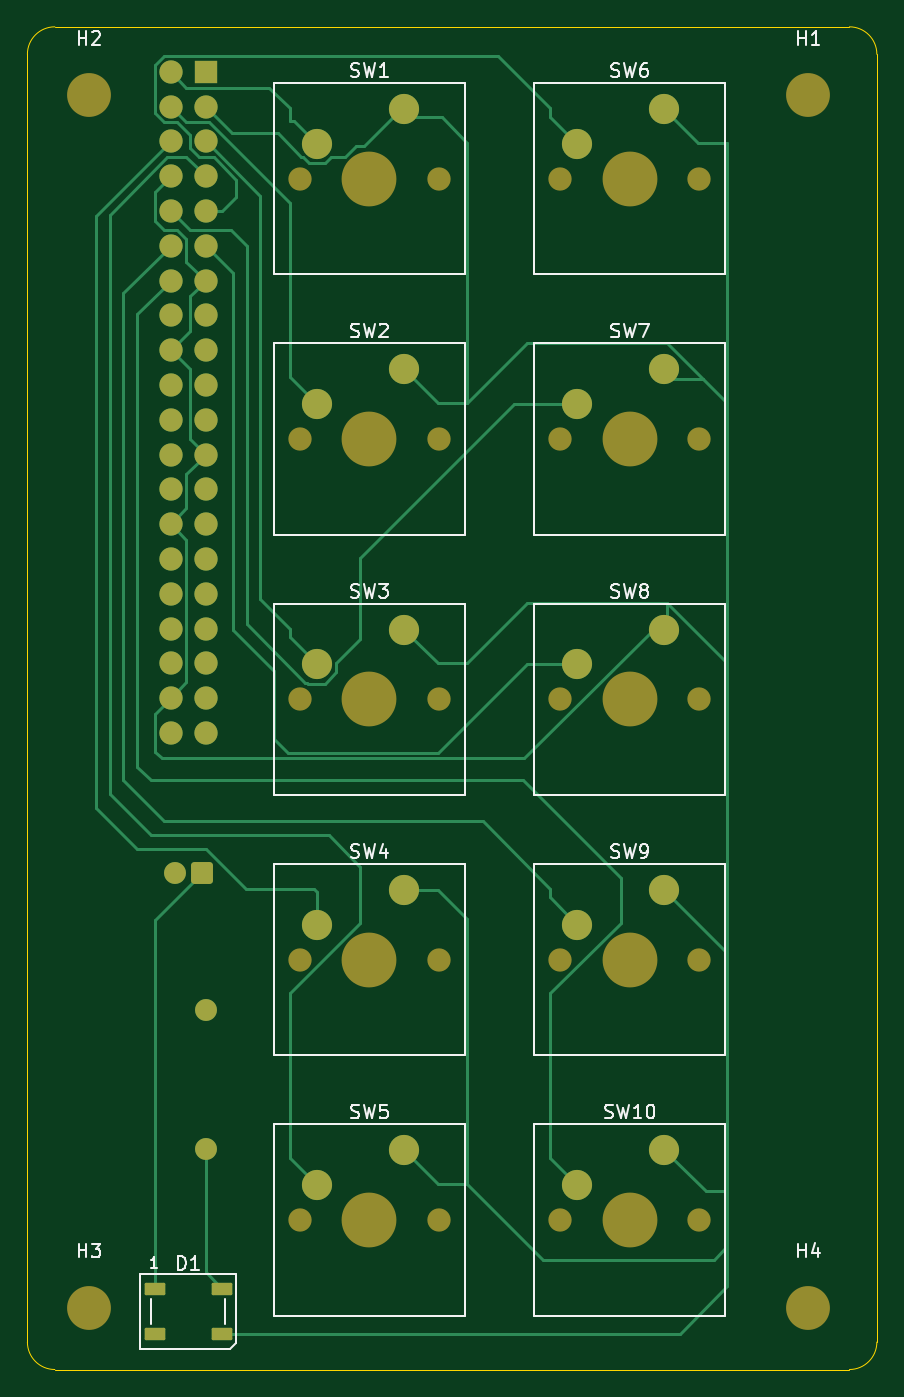
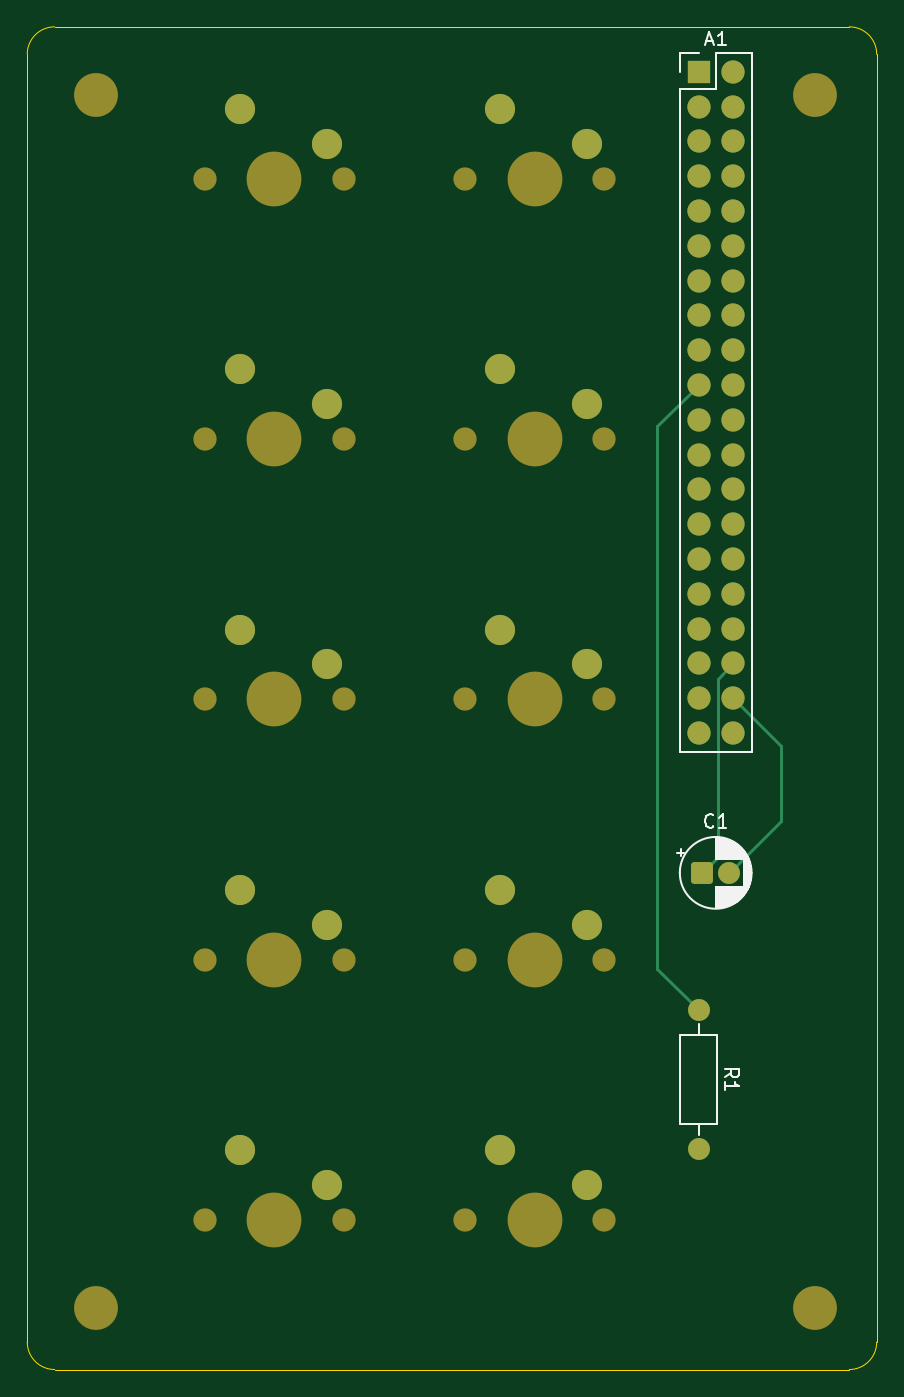
Circuit board: 9 layer files. Board 62.0 x 98.0 mm.
- bottom_copper: 10KeyMacropad-B_Cu.gbr (6565 bytes)
- bottom_mask: 10KeyMacropad-B_Mask.gbr (4225 bytes)
- paste: 10KeyMacropad-B_Paste.gbr (458 bytes)
- bottom_silk: 10KeyMacropad-B_Silkscreen.gbr (9513 bytes)
- outline: 10KeyMacropad-Edge_Cuts.gbr (844 bytes)
- top_copper: 10KeyMacropad-F_Cu.gbr (15581 bytes)
- top_mask: 10KeyMacropad-F_Mask.gbr (4456 bytes)
- paste: 10KeyMacropad-F_Paste.gbr (1234 bytes)
- top_silk: 10KeyMacropad-F_Silkscreen.gbr (25343 bytes)

=== bottom_copper: 10KeyMacropad-B_Cu.gbr (6565 bytes, source omitted) ===
=== bottom_mask: 10KeyMacropad-B_Mask.gbr ===
%TF.GenerationSoftware,KiCad,Pcbnew,10.0.0*%
%TF.CreationDate,2026-07-21T16:33:13-05:00*%
%TF.ProjectId,10KeyMacropad,31304b65-794d-4616-9372-6f7061642e6b,rev?*%
%TF.SameCoordinates,Original*%
%TF.FileFunction,Soldermask,Bot*%
%TF.FilePolarity,Negative*%
%FSLAX46Y46*%
G04 Gerber Fmt 4.6, Leading zero omitted, Abs format (unit mm)*
G04 Created by KiCad (PCBNEW 10.0.0) date 2026-07-21 16:33:13*
%MOMM*%
%LPD*%
G01*
G04 APERTURE LIST*
G04 Aperture macros list*
%AMRoundRect*
0 Rectangle with rounded corners*
0 $1 Rounding radius*
0 $2 $3 $4 $5 $6 $7 $8 $9 X,Y pos of 4 corners*
0 Add a 4 corners polygon primitive as box body*
4,1,4,$2,$3,$4,$5,$6,$7,$8,$9,$2,$3,0*
0 Add four circle primitives for the rounded corners*
1,1,$1+$1,$2,$3*
1,1,$1+$1,$4,$5*
1,1,$1+$1,$6,$7*
1,1,$1+$1,$8,$9*
0 Add four rect primitives between the rounded corners*
20,1,$1+$1,$2,$3,$4,$5,0*
20,1,$1+$1,$4,$5,$6,$7,0*
20,1,$1+$1,$6,$7,$8,$9,0*
20,1,$1+$1,$8,$9,$2,$3,0*%
G04 Aperture macros list end*
%ADD10C,1.700000*%
%ADD11C,4.000000*%
%ADD12C,2.200000*%
%ADD13C,3.200000*%
%ADD14R,1.700000X1.700000*%
%ADD15RoundRect,0.250000X0.550000X0.550000X-0.550000X0.550000X-0.550000X-0.550000X0.550000X-0.550000X0*%
%ADD16C,1.600000*%
G04 APERTURE END LIST*
D10*
%TO.C,SW6*%
X140880000Y-40080000D03*
D11*
X145960000Y-40080000D03*
D10*
X151040000Y-40080000D03*
D12*
X148500000Y-35000000D03*
X142150000Y-37540000D03*
%TD*%
D10*
%TO.C,SW1*%
X121880000Y-40080000D03*
D11*
X126960000Y-40080000D03*
D10*
X132040000Y-40080000D03*
D12*
X129500000Y-35000000D03*
X123150000Y-37540000D03*
%TD*%
D10*
%TO.C,SW2*%
X121880000Y-59080000D03*
D11*
X126960000Y-59080000D03*
D10*
X132040000Y-59080000D03*
D12*
X129500000Y-54000000D03*
X123150000Y-56540000D03*
%TD*%
D10*
%TO.C,SW3*%
X121880000Y-78080000D03*
D11*
X126960000Y-78080000D03*
D10*
X132040000Y-78080000D03*
D12*
X129500000Y-73000000D03*
X123150000Y-75540000D03*
%TD*%
D10*
%TO.C,SW4*%
X121880000Y-97080000D03*
D11*
X126960000Y-97080000D03*
D10*
X132040000Y-97080000D03*
D12*
X129500000Y-92000000D03*
X123150000Y-94540000D03*
%TD*%
D10*
%TO.C,SW5*%
X121880000Y-116080000D03*
D11*
X126960000Y-116080000D03*
D10*
X132040000Y-116080000D03*
D12*
X129500000Y-111000000D03*
X123150000Y-113540000D03*
%TD*%
D10*
%TO.C,SW10*%
X140880000Y-116080000D03*
D11*
X145960000Y-116080000D03*
D10*
X151040000Y-116080000D03*
D12*
X148500000Y-111000000D03*
X142150000Y-113540000D03*
%TD*%
D10*
%TO.C,SW9*%
X140880000Y-97080000D03*
D11*
X145960000Y-97080000D03*
D10*
X151040000Y-97080000D03*
D12*
X148500000Y-92000000D03*
X142150000Y-94540000D03*
%TD*%
D10*
%TO.C,SW8*%
X140880000Y-78080000D03*
D11*
X145960000Y-78080000D03*
D10*
X151040000Y-78080000D03*
D12*
X148500000Y-73000000D03*
X142150000Y-75540000D03*
%TD*%
D10*
%TO.C,SW7*%
X140880000Y-59080000D03*
D11*
X145960000Y-59080000D03*
D10*
X151040000Y-59080000D03*
D12*
X148500000Y-54000000D03*
X142150000Y-56540000D03*
%TD*%
D13*
%TO.C,H1*%
X159000000Y-34000000D03*
%TD*%
%TO.C,H4*%
X159000000Y-122500000D03*
%TD*%
%TO.C,H2*%
X106500000Y-34000000D03*
%TD*%
%TO.C,H3*%
X106500000Y-122500000D03*
%TD*%
D14*
%TO.C,A1*%
X115000000Y-32280000D03*
D10*
X112460000Y-32280000D03*
X115000000Y-34820000D03*
X112460000Y-34820000D03*
X115000000Y-37360000D03*
X112460000Y-37360000D03*
X115000000Y-39900000D03*
X112460000Y-39900000D03*
X115000000Y-42440000D03*
X112460000Y-42440000D03*
X115000000Y-44980000D03*
X112460000Y-44980000D03*
X115000000Y-47520000D03*
X112460000Y-47520000D03*
X115000000Y-50060000D03*
X112460000Y-50060000D03*
X115000000Y-52600000D03*
X112460000Y-52600000D03*
X115000000Y-55140000D03*
X112460000Y-55140000D03*
X115000000Y-57680000D03*
X112460000Y-57680000D03*
X115000000Y-60220000D03*
X112460000Y-60220000D03*
X115000000Y-62760000D03*
X112460000Y-62760000D03*
X115000000Y-65300000D03*
X112460000Y-65300000D03*
X115000000Y-67840000D03*
X112460000Y-67840000D03*
X115000000Y-70380000D03*
X112460000Y-70380000D03*
X115000000Y-72920000D03*
X112460000Y-72920000D03*
X115000000Y-75460000D03*
X112460000Y-75460000D03*
X115000000Y-78000000D03*
X112460000Y-78000000D03*
X115000000Y-80540000D03*
X112460000Y-80540000D03*
%TD*%
D15*
%TO.C,C1*%
X114750000Y-90750000D03*
D16*
X112750000Y-90750000D03*
%TD*%
%TO.C,R1*%
X115000000Y-100750000D03*
X115000000Y-110910000D03*
%TD*%
M02*

=== paste: 10KeyMacropad-B_Paste.gbr ===
%TF.GenerationSoftware,KiCad,Pcbnew,10.0.0*%
%TF.CreationDate,2026-07-21T16:33:13-05:00*%
%TF.ProjectId,10KeyMacropad,31304b65-794d-4616-9372-6f7061642e6b,rev?*%
%TF.SameCoordinates,Original*%
%TF.FileFunction,Paste,Bot*%
%TF.FilePolarity,Positive*%
%FSLAX46Y46*%
G04 Gerber Fmt 4.6, Leading zero omitted, Abs format (unit mm)*
G04 Created by KiCad (PCBNEW 10.0.0) date 2026-07-21 16:33:13*
%MOMM*%
%LPD*%
G01*
G04 APERTURE LIST*
G04 APERTURE END LIST*
M02*

=== bottom_silk: 10KeyMacropad-B_Silkscreen.gbr (9513 bytes, source omitted) ===
=== outline: 10KeyMacropad-Edge_Cuts.gbr ===
%TF.GenerationSoftware,KiCad,Pcbnew,10.0.0*%
%TF.CreationDate,2026-07-21T16:33:13-05:00*%
%TF.ProjectId,10KeyMacropad,31304b65-794d-4616-9372-6f7061642e6b,rev?*%
%TF.SameCoordinates,Original*%
%TF.FileFunction,Profile,NP*%
%FSLAX46Y46*%
G04 Gerber Fmt 4.6, Leading zero omitted, Abs format (unit mm)*
G04 Created by KiCad (PCBNEW 10.0.0) date 2026-07-21 16:33:13*
%MOMM*%
%LPD*%
G01*
G04 APERTURE LIST*
%TA.AperFunction,Profile*%
%ADD10C,0.050000*%
%TD*%
G04 APERTURE END LIST*
D10*
X102000000Y-31000000D02*
X102000000Y-31000000D01*
G75*
G02*
X104000000Y-29000000I2000000J0D01*
G01*
X162000000Y-29000000D01*
G75*
G02*
X164000000Y-31000000I0J-2000000D01*
G01*
X164000000Y-125000000D01*
G75*
G02*
X162000000Y-127000000I-2000000J0D01*
G01*
X104000000Y-127000000D01*
G75*
G02*
X102000000Y-125000000I0J2000000D01*
G01*
X102000000Y-31000000D01*
M02*

=== top_copper: 10KeyMacropad-F_Cu.gbr (15581 bytes, source omitted) ===
=== top_mask: 10KeyMacropad-F_Mask.gbr ===
%TF.GenerationSoftware,KiCad,Pcbnew,10.0.0*%
%TF.CreationDate,2026-07-21T16:33:13-05:00*%
%TF.ProjectId,10KeyMacropad,31304b65-794d-4616-9372-6f7061642e6b,rev?*%
%TF.SameCoordinates,Original*%
%TF.FileFunction,Soldermask,Top*%
%TF.FilePolarity,Negative*%
%FSLAX46Y46*%
G04 Gerber Fmt 4.6, Leading zero omitted, Abs format (unit mm)*
G04 Created by KiCad (PCBNEW 10.0.0) date 2026-07-21 16:33:13*
%MOMM*%
%LPD*%
G01*
G04 APERTURE LIST*
G04 Aperture macros list*
%AMRoundRect*
0 Rectangle with rounded corners*
0 $1 Rounding radius*
0 $2 $3 $4 $5 $6 $7 $8 $9 X,Y pos of 4 corners*
0 Add a 4 corners polygon primitive as box body*
4,1,4,$2,$3,$4,$5,$6,$7,$8,$9,$2,$3,0*
0 Add four circle primitives for the rounded corners*
1,1,$1+$1,$2,$3*
1,1,$1+$1,$4,$5*
1,1,$1+$1,$6,$7*
1,1,$1+$1,$8,$9*
0 Add four rect primitives between the rounded corners*
20,1,$1+$1,$2,$3,$4,$5,0*
20,1,$1+$1,$4,$5,$6,$7,0*
20,1,$1+$1,$6,$7,$8,$9,0*
20,1,$1+$1,$8,$9,$2,$3,0*%
G04 Aperture macros list end*
%ADD10C,1.700000*%
%ADD11C,4.000000*%
%ADD12C,2.200000*%
%ADD13RoundRect,0.090000X-0.660000X-0.360000X0.660000X-0.360000X0.660000X0.360000X-0.660000X0.360000X0*%
%ADD14C,3.200000*%
%ADD15R,1.700000X1.700000*%
%ADD16RoundRect,0.250000X0.550000X0.550000X-0.550000X0.550000X-0.550000X-0.550000X0.550000X-0.550000X0*%
%ADD17C,1.600000*%
G04 APERTURE END LIST*
D10*
%TO.C,SW6*%
X140880000Y-40080000D03*
D11*
X145960000Y-40080000D03*
D10*
X151040000Y-40080000D03*
D12*
X148500000Y-35000000D03*
X142150000Y-37540000D03*
%TD*%
D10*
%TO.C,SW1*%
X121880000Y-40080000D03*
D11*
X126960000Y-40080000D03*
D10*
X132040000Y-40080000D03*
D12*
X129500000Y-35000000D03*
X123150000Y-37540000D03*
%TD*%
D10*
%TO.C,SW2*%
X121880000Y-59080000D03*
D11*
X126960000Y-59080000D03*
D10*
X132040000Y-59080000D03*
D12*
X129500000Y-54000000D03*
X123150000Y-56540000D03*
%TD*%
D10*
%TO.C,SW3*%
X121880000Y-78080000D03*
D11*
X126960000Y-78080000D03*
D10*
X132040000Y-78080000D03*
D12*
X129500000Y-73000000D03*
X123150000Y-75540000D03*
%TD*%
D10*
%TO.C,SW4*%
X121880000Y-97080000D03*
D11*
X126960000Y-97080000D03*
D10*
X132040000Y-97080000D03*
D12*
X129500000Y-92000000D03*
X123150000Y-94540000D03*
%TD*%
D10*
%TO.C,SW5*%
X121880000Y-116080000D03*
D11*
X126960000Y-116080000D03*
D10*
X132040000Y-116080000D03*
D12*
X129500000Y-111000000D03*
X123150000Y-113540000D03*
%TD*%
D10*
%TO.C,SW10*%
X140880000Y-116080000D03*
D11*
X145960000Y-116080000D03*
D10*
X151040000Y-116080000D03*
D12*
X148500000Y-111000000D03*
X142150000Y-113540000D03*
%TD*%
D10*
%TO.C,SW9*%
X140880000Y-97080000D03*
D11*
X145960000Y-97080000D03*
D10*
X151040000Y-97080000D03*
D12*
X148500000Y-92000000D03*
X142150000Y-94540000D03*
%TD*%
D10*
%TO.C,SW8*%
X140880000Y-78080000D03*
D11*
X145960000Y-78080000D03*
D10*
X151040000Y-78080000D03*
D12*
X148500000Y-73000000D03*
X142150000Y-75540000D03*
%TD*%
D10*
%TO.C,SW7*%
X140880000Y-59080000D03*
D11*
X145960000Y-59080000D03*
D10*
X151040000Y-59080000D03*
D12*
X148500000Y-54000000D03*
X142150000Y-56540000D03*
%TD*%
D13*
%TO.C,D1*%
X111300000Y-121100000D03*
X111300000Y-124400000D03*
X116200000Y-124400000D03*
X116200000Y-121100000D03*
%TD*%
D14*
%TO.C,H1*%
X159000000Y-34000000D03*
%TD*%
%TO.C,H4*%
X159000000Y-122500000D03*
%TD*%
%TO.C,H2*%
X106500000Y-34000000D03*
%TD*%
%TO.C,H3*%
X106500000Y-122500000D03*
%TD*%
D15*
%TO.C,A1*%
X115000000Y-32280000D03*
D10*
X112460000Y-32280000D03*
X115000000Y-34820000D03*
X112460000Y-34820000D03*
X115000000Y-37360000D03*
X112460000Y-37360000D03*
X115000000Y-39900000D03*
X112460000Y-39900000D03*
X115000000Y-42440000D03*
X112460000Y-42440000D03*
X115000000Y-44980000D03*
X112460000Y-44980000D03*
X115000000Y-47520000D03*
X112460000Y-47520000D03*
X115000000Y-50060000D03*
X112460000Y-50060000D03*
X115000000Y-52600000D03*
X112460000Y-52600000D03*
X115000000Y-55140000D03*
X112460000Y-55140000D03*
X115000000Y-57680000D03*
X112460000Y-57680000D03*
X115000000Y-60220000D03*
X112460000Y-60220000D03*
X115000000Y-62760000D03*
X112460000Y-62760000D03*
X115000000Y-65300000D03*
X112460000Y-65300000D03*
X115000000Y-67840000D03*
X112460000Y-67840000D03*
X115000000Y-70380000D03*
X112460000Y-70380000D03*
X115000000Y-72920000D03*
X112460000Y-72920000D03*
X115000000Y-75460000D03*
X112460000Y-75460000D03*
X115000000Y-78000000D03*
X112460000Y-78000000D03*
X115000000Y-80540000D03*
X112460000Y-80540000D03*
%TD*%
D16*
%TO.C,C1*%
X114750000Y-90750000D03*
D17*
X112750000Y-90750000D03*
%TD*%
%TO.C,R1*%
X115000000Y-100750000D03*
X115000000Y-110910000D03*
%TD*%
M02*

=== paste: 10KeyMacropad-F_Paste.gbr (1234 bytes, source withheld) ===
=== top_silk: 10KeyMacropad-F_Silkscreen.gbr (25343 bytes, source omitted) ===
